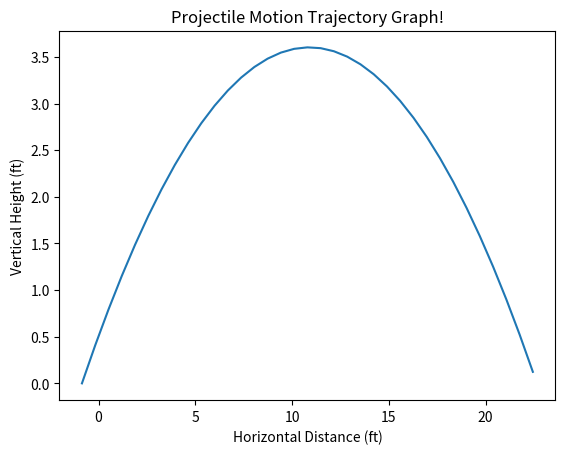

The matplotlib source for this figure:
import math
import matplotlib.pyplot as plt

#Main Function call
if __name__ == "__main__":
    #Constants (may need to pull from user input)
    m_b = 0.0059375 #mass of ball
    m_s = 0.01 #mass of launcher follower thing
    g = 32.174 #gravitational constant
    k = 600 #update with new .h file
    d = 0.0833 #update with .h file
    L_tube = 0.5 #Length of Launch tube (ft) (UPDATE BASED ON CAD MODEL)
    h_launch = 0 #Height at launch position (UPDATE BASED ON CAD MODLE)
    x_f = 25 #Desired launcher distance (UPDATE BASED ON USER INPUT)
    x_tip = 0.494641666667 #Distance from launch location to front of launcher (ft)
    #Variables (iterate for angles 0 -> 45 degrees, accepting only if the y_1 and y_2 values have a very small difference (i.e. 0.01)
    lowest_diff = 100 #Dummy variable, actual values will be very small, positive non zero differences between y_1 and y_2 equations
    optimal_angle = 45
    y= 0
    #While loop to iterate through angles 0-pi/4 and find optimal launch angle
    while y < (math.pi/4):
        y_delta = math.sin(y) * d
        V_act = math.sqrt(((k * (d**2))/(m_b + m_s)) - (2 * g * y_delta))
        v_i = V_act
        y_i = L_tube * math.sin(y) + h_launch
        x_i = x_tip+ (math.cos(y) * L_tube)
        #First function easy, isolate x
        x_1 = (x_f - x_i) / (math.cos(y) * v_i)
        #Second function more difficult, need to take quadratic equation and get roots (a,b,and c)? (take only the negative answer?)
        a = -4.9
        b = math.sin(y) * v_i
        c = y_i
        x_2p = (-b + math.sqrt((b**2) - (4 * a * c)))/(2 * a)
        x_2m = (-b - math.sqrt((b**2) - (4 * a * c)))/(2 * a)
        current_diff = abs(x_1 - x_2m)
        if(current_diff < lowest_diff):
            lowest_diff = current_diff
            optimal_angle = y
            optimal_speed = v_i
        y += 0.05 #can change step for more accurate results if needed
    launch_angle = optimal_angle * (180/math.pi)
    print("Ideal launch angle:")
    print(launch_angle)
    print("Projectile Speed:")
    print(optimal_speed)
    #Generate plot values
    x_values = []
    y_values = []
    time = 0
    while (1):
        height = (-4.9 * (time ** 2)) + (math.sin(optimal_angle) * optimal_speed * time)
        distance = (math.cos(optimal_angle) * optimal_speed * time) - x_i
        time += .05 #increase step by 1 foot
        if height < 0:
            break
        x_values.append(distance)
        y_values.append(height)
    #Plot the trajectory in a graph
    plt.plot(x_values, y_values)
    # naming the x axis
    plt.xlabel("Horizontal Distance (ft)")
    # naming the y axis
    plt.ylabel("Vertical Height (ft)")
    # giving a title
    plt.title("Projectile Motion Trajectory Graph!")
    # function to show the plot
    plt.show()


